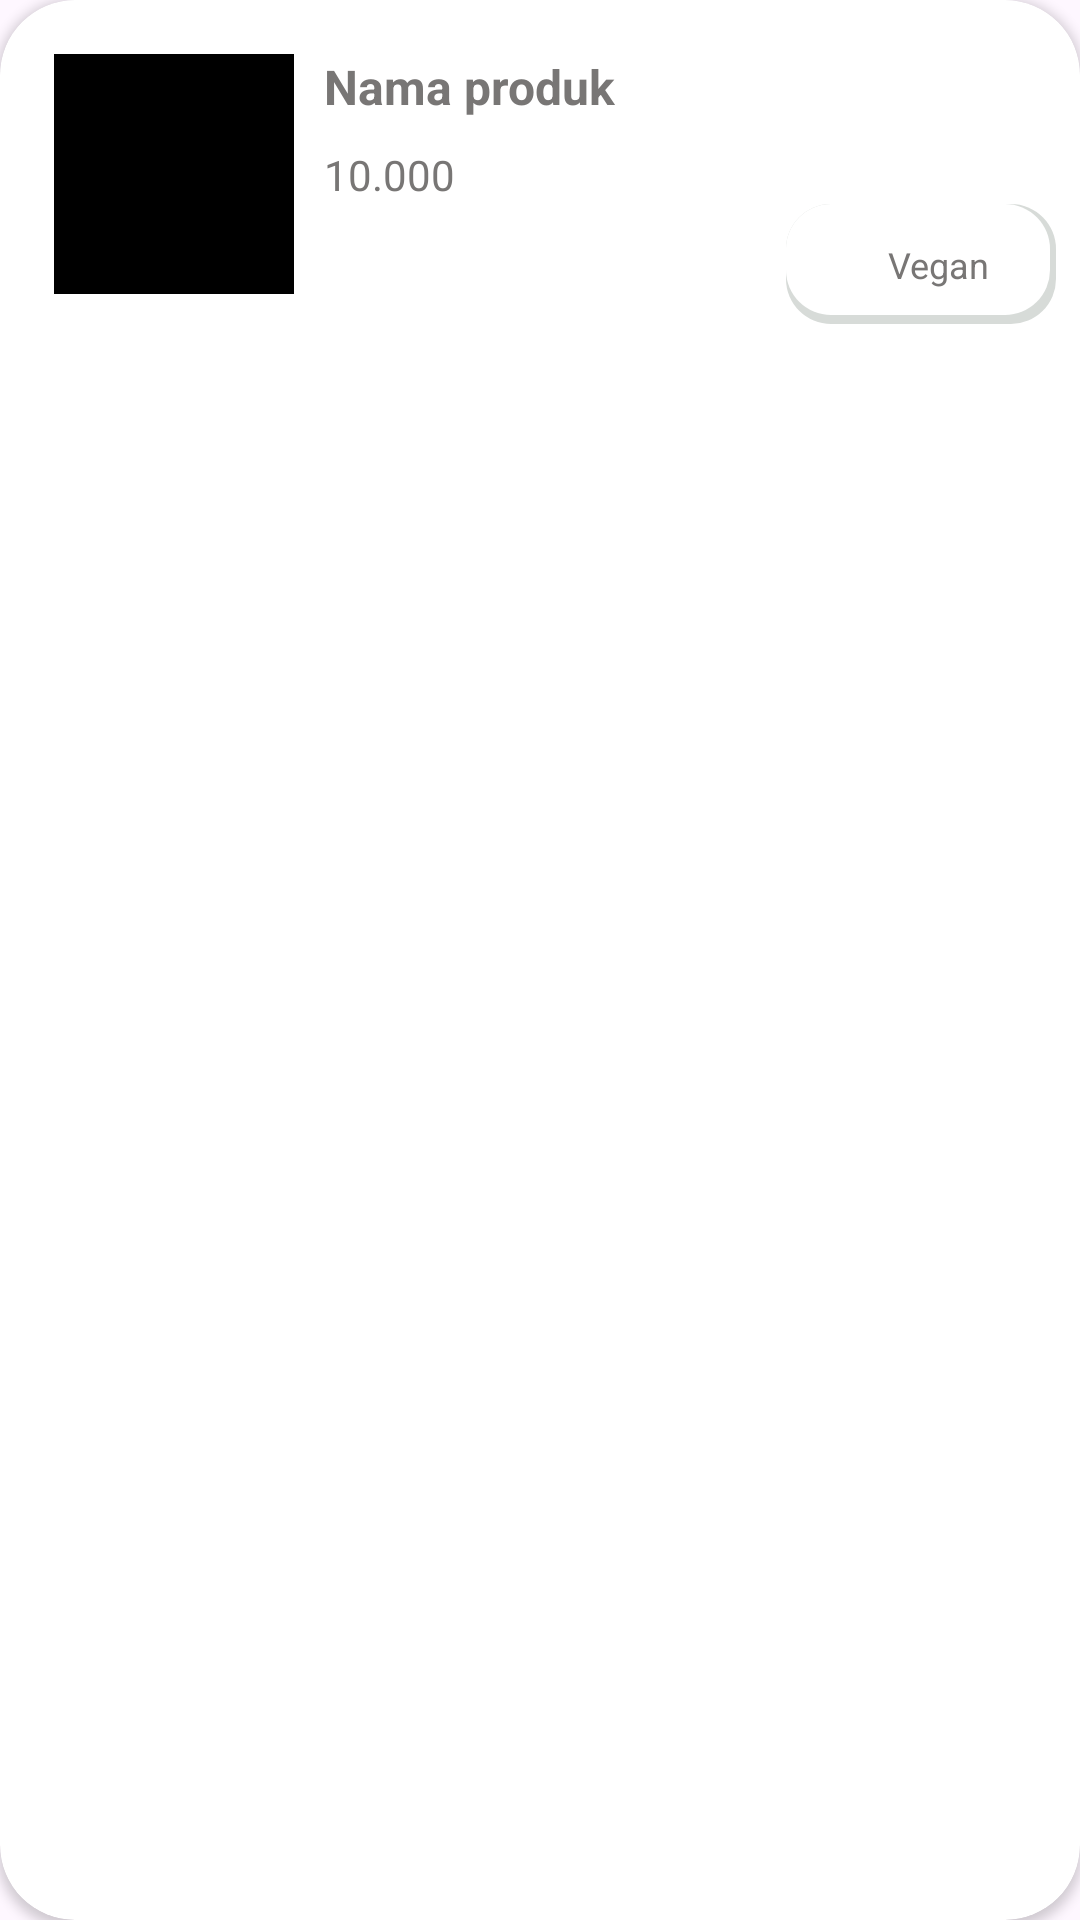

Layout XML and referenced resources for this Android screen:
<!-- AndroidManifest.xml: application theme Theme.PrepPerfection -->
<!-- res/layout/item.xml -->
<?xml version="1.0" encoding="utf-8"?>
<androidx.cardview.widget.CardView xmlns:android="http://schemas.android.com/apk/res/android"
    xmlns:card_view="http://schemas.android.com/apk/res-auto"
    xmlns:tools="http://schemas.android.com/tools"
    android:id="@+id/card_view"
    android:layout_width="match_parent"
    android:layout_height="wrap_content"
    android:layout_gravity="center"
    android:layout_marginStart="8dp"
    android:layout_marginTop="4dp"
    android:layout_marginEnd="8dp"
    android:layout_marginBottom="4dp"
    card_view:cardCornerRadius="25dp"
    android:backgroundTint="@color/white">

    <androidx.constraintlayout.widget.ConstraintLayout
        android:layout_width="match_parent"
        android:layout_height="wrap_content"
        android:padding="8dp">

        <androidx.constraintlayout.widget.ConstraintLayout
            android:id="@+id/constraintLayout2"
            android:layout_width="100dp"
            android:layout_height="100dp"
            android:padding="10dp"
            tools:layout_editor_absoluteX="8dp"
            tools:layout_editor_absoluteY="8dp">

            <com.google.android.material.imageview.ShapeableImageView
                android:id="@+id/img_item_photo"
                android:layout_width="80dp"
                android:layout_height="80dp"
                android:src="@color/black"
                card_view:shapeAppearanceOverlay="@style/Circular"
                android:layout_centerInParent="true"
                android:adjustViewBounds="true"
                android:scaleType="fitXY"
                card_view:layout_constraintBottom_toBottomOf="parent"
                card_view:layout_constraintEnd_toEndOf="parent"
                card_view:layout_constraintStart_toStartOf="parent"
                card_view:layout_constraintTop_toTopOf="parent" />

        </androidx.constraintlayout.widget.ConstraintLayout>


        <TextView
            android:id="@+id/tv_item_name"
            android:layout_width="0dp"
            android:layout_height="wrap_content"
            android:layout_toEndOf="@id/img_item_photo"
            android:text="Nama produk"
            android:textColor="@color/main"
            android:layout_marginTop="10dp"
            android:textSize="16sp"
            android:textStyle="bold"
            card_view:layout_constraintEnd_toEndOf="parent"
            card_view:layout_constraintStart_toEndOf="@+id/constraintLayout2"
            card_view:layout_constraintTop_toTopOf="parent" />


        <TextView
            android:id="@+id/tv_item_description_value"
            android:layout_width="0dp"
            android:layout_height="wrap_content"
            android:layout_toEndOf="@id/img_item_photo"
            android:text="10.000"
            android:textColor="@color/main"
            card_view:layout_constraintBottom_toBottomOf="parent"
            card_view:layout_constraintEnd_toEndOf="parent"
            card_view:layout_constraintStart_toEndOf="@+id/constraintLayout2"
            card_view:layout_constraintTop_toTopOf="parent" />

        <androidx.constraintlayout.widget.ConstraintLayout
            android:id="@+id/button"
            android:layout_width="90dp"
            android:layout_height="40dp"
            android:background="@drawable/shadow_button_layer_list"
            card_view:layout_constraintBottom_toBottomOf="parent"
            card_view:layout_constraintEnd_toEndOf="parent">

            <ImageView
                android:id="@+id/item_img_category"
                android:layout_width="15dp"
                android:layout_height="15dp"
                android:layout_marginLeft="15dp"
                android:src="@drawable/ic_vegan"
                card_view:layout_constraintBottom_toBottomOf="parent"
                card_view:layout_constraintStart_toStartOf="parent"
                card_view:layout_constraintTop_toTopOf="parent" />

            <TextView
                android:id="@+id/item_name_category"
                android:layout_width="wrap_content"
                android:layout_height="wrap_content"
                android:text="    Vegan"
                android:textSize="12sp"
                android:textColor="@color/main"
                card_view:layout_constraintBottom_toBottomOf="parent"
                card_view:layout_constraintEnd_toEndOf="parent"
                card_view:layout_constraintStart_toStartOf="parent"
                card_view:layout_constraintTop_toTopOf="parent" />

        </androidx.constraintlayout.widget.ConstraintLayout>
    </androidx.constraintlayout.widget.ConstraintLayout>
</androidx.cardview.widget.CardView>
<!-- resources referenced by this layout -->
<resources>
  <color name="black">#FF000000</color>
  <color name="main">#787675</color>
  <color name="white">#FFFFFFFF</color>
  <!-- drawable shadow_button_layer_list (drawable) -->
  <?xml version="1.0" encoding="utf-8"?>
  <layer-list xmlns:android="http://schemas.android.com/apk/res/android">
      
      <item android:left="0dp" android:top="0dp">
          <shape>
              <solid android:color="#d7dbd8" />
              <corners android:radius="15dp" />
          </shape>
      </item>
      
      <item android:bottom="3dp" android:right="2dp">
          <shape>
              <solid android:color="@android:color/white" />
              <corners android:radius="15dp" />
          </shape>
      </item>
  </layer-list>
  <style name="Theme.PrepPerfection" parent="Base.Theme.PrepPerfection" />
  <style name="Base.Theme.PrepPerfection" parent="Theme.Material3.DayNight.NoActionBar">
          
          
      </style>
</resources>
